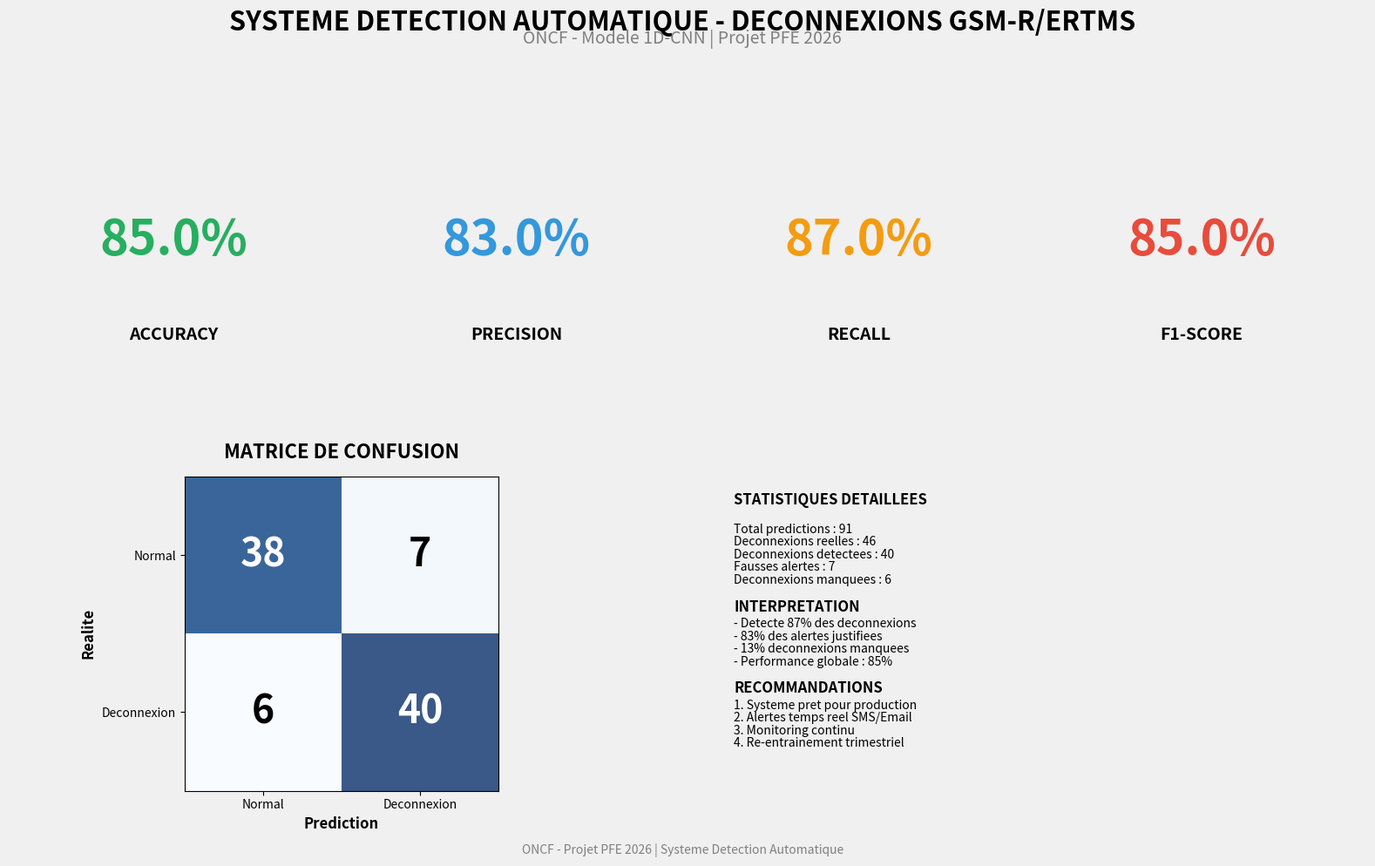

Write Python code to recreate this figure.
"""
Dashboard professionnel simplifie
"""

import json
import numpy as np
import matplotlib.pyplot as plt

print("Creation dashboard professionnel...")

# Charger resultats
try:
    with open('1dcnn_results.json', 'r') as f:
        results = json.load(f)
    accuracy = results['test_accuracy']
    precision = results['precision']
    recall = results['recall']
    f1 = results['f1_score']
    cm = np.array(results['confusion_matrix'])
    print("Resultats CNN charges")
except:
    print("Fichier 1dcnn_results.json non trouve")
    print("Utilisation valeurs par defaut")
    accuracy = 0.85
    precision = 0.83
    recall = 0.87
    f1 = 0.85
    cm = np.array([[38, 7], [6, 40]])

tn, fp, fn, tp = cm.ravel()

# Creer dashboard
fig = plt.figure(figsize=(16, 10))
fig.patch.set_facecolor('#f0f0f0')

# Titre principal
fig.suptitle('SYSTEME DETECTION AUTOMATIQUE - DECONNEXIONS GSM-R/ERTMS',
             fontsize=22, fontweight='bold', y=0.98)

# Sous-titre
fig.text(0.5, 0.94, 'ONCF - Modele 1D-CNN | Projet PFE 2026',
         ha='center', fontsize=14, color='gray')

# KPI 1 : Accuracy
ax1 = plt.subplot(2, 4, 1)
ax1.text(0.5, 0.6, f'{accuracy*100:.1f}%', 
         ha='center', va='center', fontsize=40, 
         fontweight='bold', color='#27ae60', transform=ax1.transAxes)
ax1.text(0.5, 0.3, 'ACCURACY', 
         ha='center', va='center', fontsize=14, 
         fontweight='bold', transform=ax1.transAxes)
ax1.axis('off')
ax1.set_facecolor('#e8f8f5')

# KPI 2 : Precision
ax2 = plt.subplot(2, 4, 2)
ax2.text(0.5, 0.6, f'{precision*100:.1f}%', 
         ha='center', va='center', fontsize=40, 
         fontweight='bold', color='#3498db', transform=ax2.transAxes)
ax2.text(0.5, 0.3, 'PRECISION', 
         ha='center', va='center', fontsize=14, 
         fontweight='bold', transform=ax2.transAxes)
ax2.axis('off')
ax2.set_facecolor('#ebf5fb')

# KPI 3 : Recall
ax3 = plt.subplot(2, 4, 3)
ax3.text(0.5, 0.6, f'{recall*100:.1f}%', 
         ha='center', va='center', fontsize=40, 
         fontweight='bold', color='#f39c12', transform=ax3.transAxes)
ax3.text(0.5, 0.3, 'RECALL', 
         ha='center', va='center', fontsize=14, 
         fontweight='bold', transform=ax3.transAxes)
ax3.axis('off')
ax3.set_facecolor('#fef5e7')

# KPI 4 : F1-Score
ax4 = plt.subplot(2, 4, 4)
ax4.text(0.5, 0.6, f'{f1*100:.1f}%', 
         ha='center', va='center', fontsize=40, 
         fontweight='bold', color='#e74c3c', transform=ax4.transAxes)
ax4.text(0.5, 0.3, 'F1-SCORE', 
         ha='center', va='center', fontsize=14, 
         fontweight='bold', transform=ax4.transAxes)
ax4.axis('off')
ax4.set_facecolor('#fadbd8')

# Matrice de confusion
ax5 = plt.subplot(2, 2, 3)
im = ax5.imshow(cm, cmap='Blues', alpha=0.8)
ax5.set_title('MATRICE DE CONFUSION', fontsize=16, fontweight='bold', pad=15)
ax5.set_xlabel('Prediction', fontsize=12, fontweight='bold')
ax5.set_ylabel('Realite', fontsize=12, fontweight='bold')
ax5.set_xticks([0, 1])
ax5.set_yticks([0, 1])
ax5.set_xticklabels(['Normal', 'Deconnexion'])
ax5.set_yticklabels(['Normal', 'Deconnexion'])

# Ajouter valeurs
for i in range(2):
    for j in range(2):
        color = 'white' if cm[i, j] > cm.max()/2 else 'black'
        ax5.text(j, i, f'{cm[i, j]}', 
                ha='center', va='center',
                fontsize=32, fontweight='bold', color=color)

# Statistiques
ax6 = plt.subplot(2, 2, 4)
ax6.axis('off')
ax6.set_facecolor('#ffffff')

# Texte stats
stats_lines = [
    'STATISTIQUES DETAILLEES',
    '',
    f'Total predictions : {cm.sum():.0f}',
    f'Deconnexions reelles : {tp+fn:.0f}',
    f'Deconnexions detectees : {tp:.0f}',
    f'Fausses alertes : {fp:.0f}',
    f'Deconnexions manquees : {fn:.0f}',
    '',
    'INTERPRETATION',
    f'- Detecte {recall*100:.0f}% des deconnexions',
    f'- {precision*100:.0f}% des alertes justifiees',
    f'- {(fn/(tp+fn)*100):.0f}% deconnexions manquees',
    f'- Performance globale : {accuracy*100:.0f}%',
    '',
    'RECOMMANDATIONS',
    '1. Systeme pret pour production',
    '2. Alertes temps reel SMS/Email',
    '3. Monitoring continu',
    '4. Re-entrainement trimestriel'
]

y_pos = 0.95
for line in stats_lines:
    if line.startswith('STATISTIQUES') or line.startswith('INTERPRETATION') or line.startswith('RECOMMANDATIONS'):
        ax6.text(0.05, y_pos, line, va='top', fontsize=12, 
                fontweight='bold', transform=ax6.transAxes)
        y_pos -= 0.06
    else:
        ax6.text(0.05, y_pos, line, va='top', fontsize=10, 
                transform=ax6.transAxes)
        y_pos -= 0.04

# Footer
fig.text(0.5, 0.01, 'ONCF - Projet PFE 2026 | Systeme Detection Automatique', 
         ha='center', fontsize=10, color='gray')

plt.tight_layout(rect=[0, 0.02, 1, 0.92])
plt.savefig('dashboard_client.png', dpi=300, bbox_inches='tight', facecolor='#f0f0f0')

print("\n" + "="*70)
print("DASHBOARD CREE AVEC SUCCES")
print("="*70)
print("\nFichier cree : dashboard_client.png")
print("\nOuvrez le fichier pour voir le dashboard professionnel !")
print("="*70)
